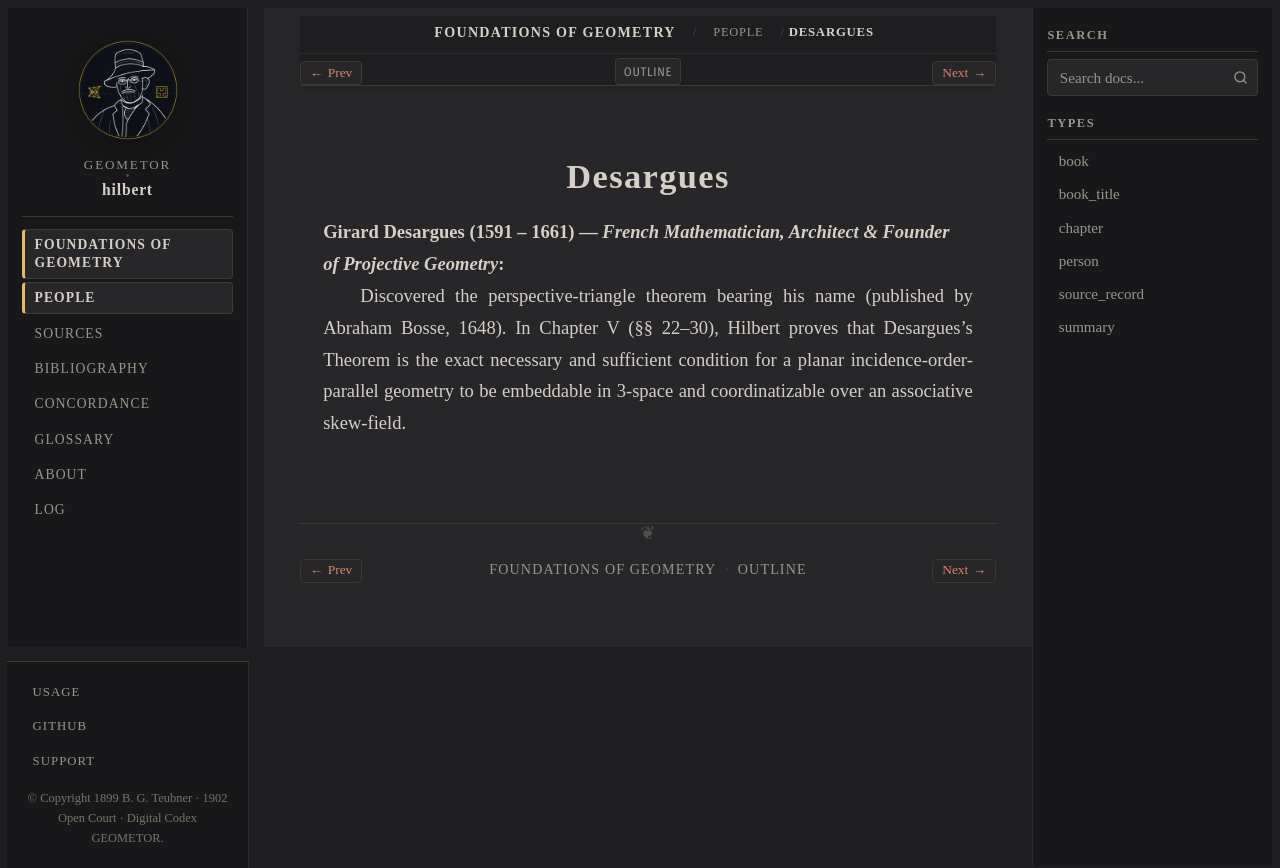

repository: geometor/hilbert · page: grundlagen/people/desargues.html · generator: sphinx

:type: person
:layout: book
:death_year: 1661
:death_label: 1661
:lifespan: 1591 – 1661
:excerpt: Girard Desargues (1591 – 1661) — French Mathematician, Architect & Founder of Projective Geometry

.. _person-desargues:

Desargues
=========

**Girard Desargues** (1591 – 1661) — *French Mathematician, Architect & Founder of Projective Geometry*
   Discovered the perspective-triangle theorem bearing his name (published by Abraham Bosse, 1648). In Chapter V (§§ 22–30), Hilbert proves that Desargues's Theorem is the exact necessary and sufficient condition for a planar incidence-order-parallel geometry to be embeddable in 3-space and coordinatizable over an associative skew-field.
